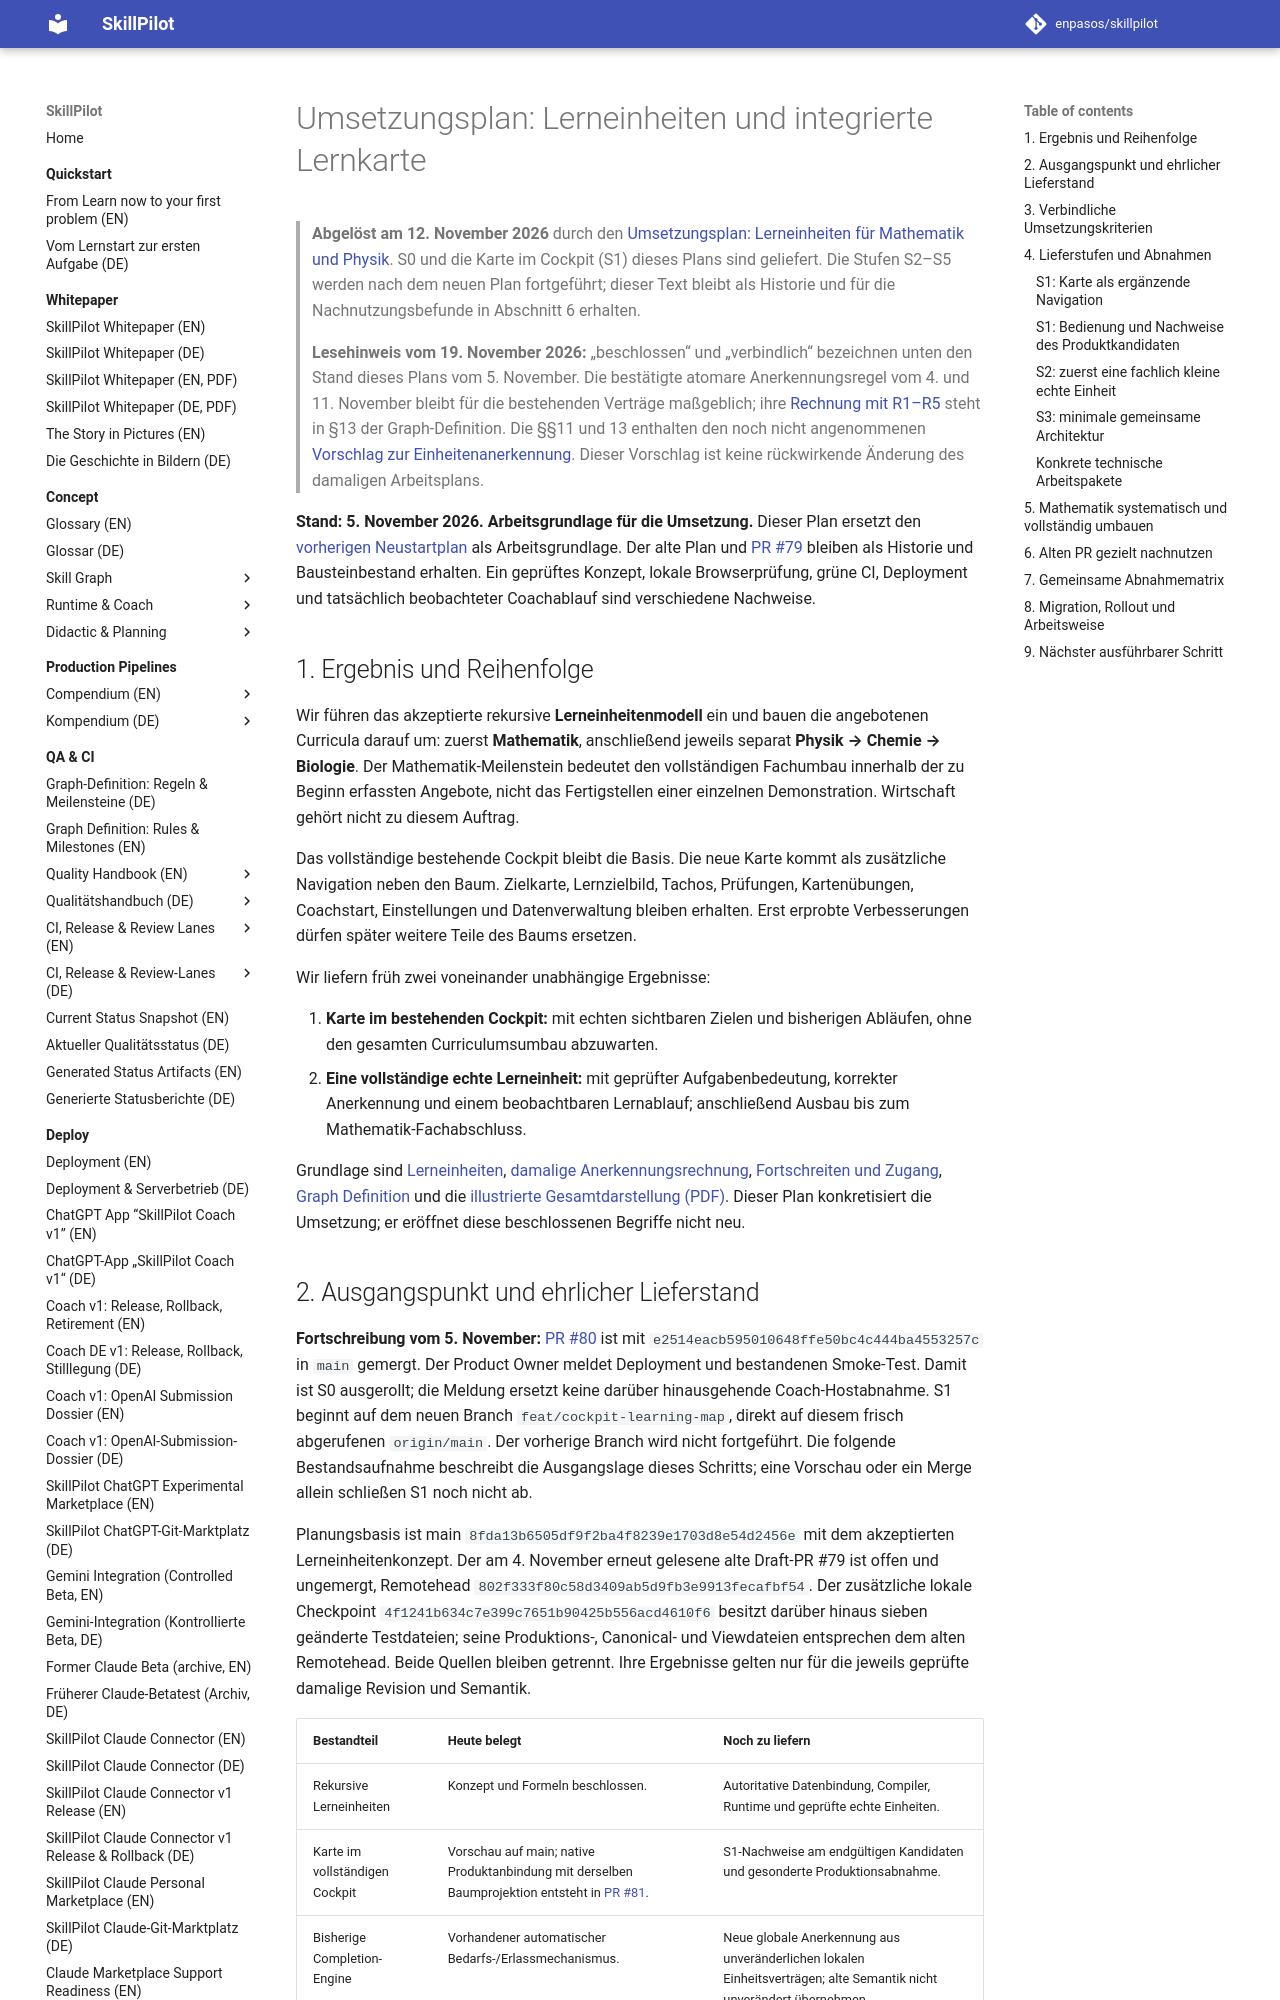

repository: enpasos/skillpilot · page: dev/learning-units-implementation-plan/index.html · generator: mkdocs

# Umsetzungsplan: Lerneinheiten und integrierte Lernkarte

> **Abgelöst am 12. November 2026** durch den
> [Umsetzungsplan: Lerneinheiten für Mathematik und Physik](mathematics-physics-learning-units-plan.md).
> S0 und die Karte im Cockpit (S1) dieses Plans sind geliefert. Die Stufen S2–S5
> werden nach dem neuen Plan fortgeführt; dieser Text bleibt als Historie und
> für die Nachnutzungsbefunde in Abschnitt 6 erhalten.
>
> **Lesehinweis vom 19. November 2026:** „beschlossen“ und „verbindlich“
> bezeichnen unten den Stand dieses Plans vom 5. November. Die bestätigte
> atomare Anerkennungsregel vom 4. und 11. November bleibt für die bestehenden
> Verträge maßgeblich; ihre [Rechnung mit R1–R5](../concept/skill-graph/assessment-gated-completion.de.md#sec-why-graph-not-enough)
> steht in §13 der Graph-Definition. Die §§11 und 13 enthalten den noch
> nicht angenommenen [Vorschlag zur Einheitenanerkennung](../concept/skill-graph/unit-assessment-discussion-2026-11-19.de.md).
> Dieser Vorschlag ist keine rückwirkende Änderung des damaligen Arbeitsplans.

**Stand: 5. November 2026. Arbeitsgrundlage für die Umsetzung.** Dieser Plan ersetzt den
[vorherigen Neustartplan](curriculum-recognition-restart-plan.md) als Arbeitsgrundlage.
Der alte Plan und [PR #79](https://github.com/enpasos/skillpilot/pull/79) bleiben als
Historie und Bausteinbestand erhalten. Ein geprüftes Konzept, lokale Browserprüfung,
grüne CI, Deployment und tatsächlich beobachteter Coachablauf sind verschiedene Nachweise.

## 1. Ergebnis und Reihenfolge

Wir führen das akzeptierte rekursive **Lerneinheitenmodell** ein und bauen die
angebotenen Curricula darauf um: zuerst **Mathematik**, anschließend jeweils
separat **Physik → Chemie → Biologie**. Der Mathematik-Meilenstein bedeutet den
vollständigen Fachumbau innerhalb der zu Beginn erfassten Angebote, nicht das
Fertigstellen einer einzelnen Demonstration. Wirtschaft gehört nicht zu diesem Auftrag.

Das vollständige bestehende Cockpit bleibt die Basis. Die neue Karte kommt als
zusätzliche Navigation neben den Baum. Zielkarte, Lernzielbild, Tachos, Prüfungen,
Kartenübungen, Coachstart, Einstellungen und Datenverwaltung bleiben erhalten.
Erst erprobte Verbesserungen dürfen später weitere Teile des Baums ersetzen.

Wir liefern früh zwei voneinander unabhängige Ergebnisse:

1. **Karte im bestehenden Cockpit:** mit echten sichtbaren Zielen und bisherigen
   Abläufen, ohne den gesamten Curriculumsumbau abzuwarten.
2. **Eine vollständige echte Lerneinheit:** mit geprüfter Aufgabenbedeutung,
   korrekter Anerkennung und einem beobachtbaren Lernablauf; anschließend Ausbau
   bis zum Mathematik-Fachabschluss.

Grundlage sind [Lerneinheiten](../concept/skill-graph/learning-units.md),
[damalige Anerkennungsrechnung](../concept/skill-graph/assessment-gated-completion.de.md#sec-why-graph-not-enough),
[Fortschreiten und Zugang](../concept/skill-graph/learning-unit-progression.md),
[Graph Definition](../concept/skill-graph/graph-definition.md) und die
[illustrierte Gesamtdarstellung (PDF)](../concept/skill-graph/skillpilot-graph-definition.pdf).
Dieser Plan konkretisiert die Umsetzung; er eröffnet diese beschlossenen Begriffe nicht neu.
